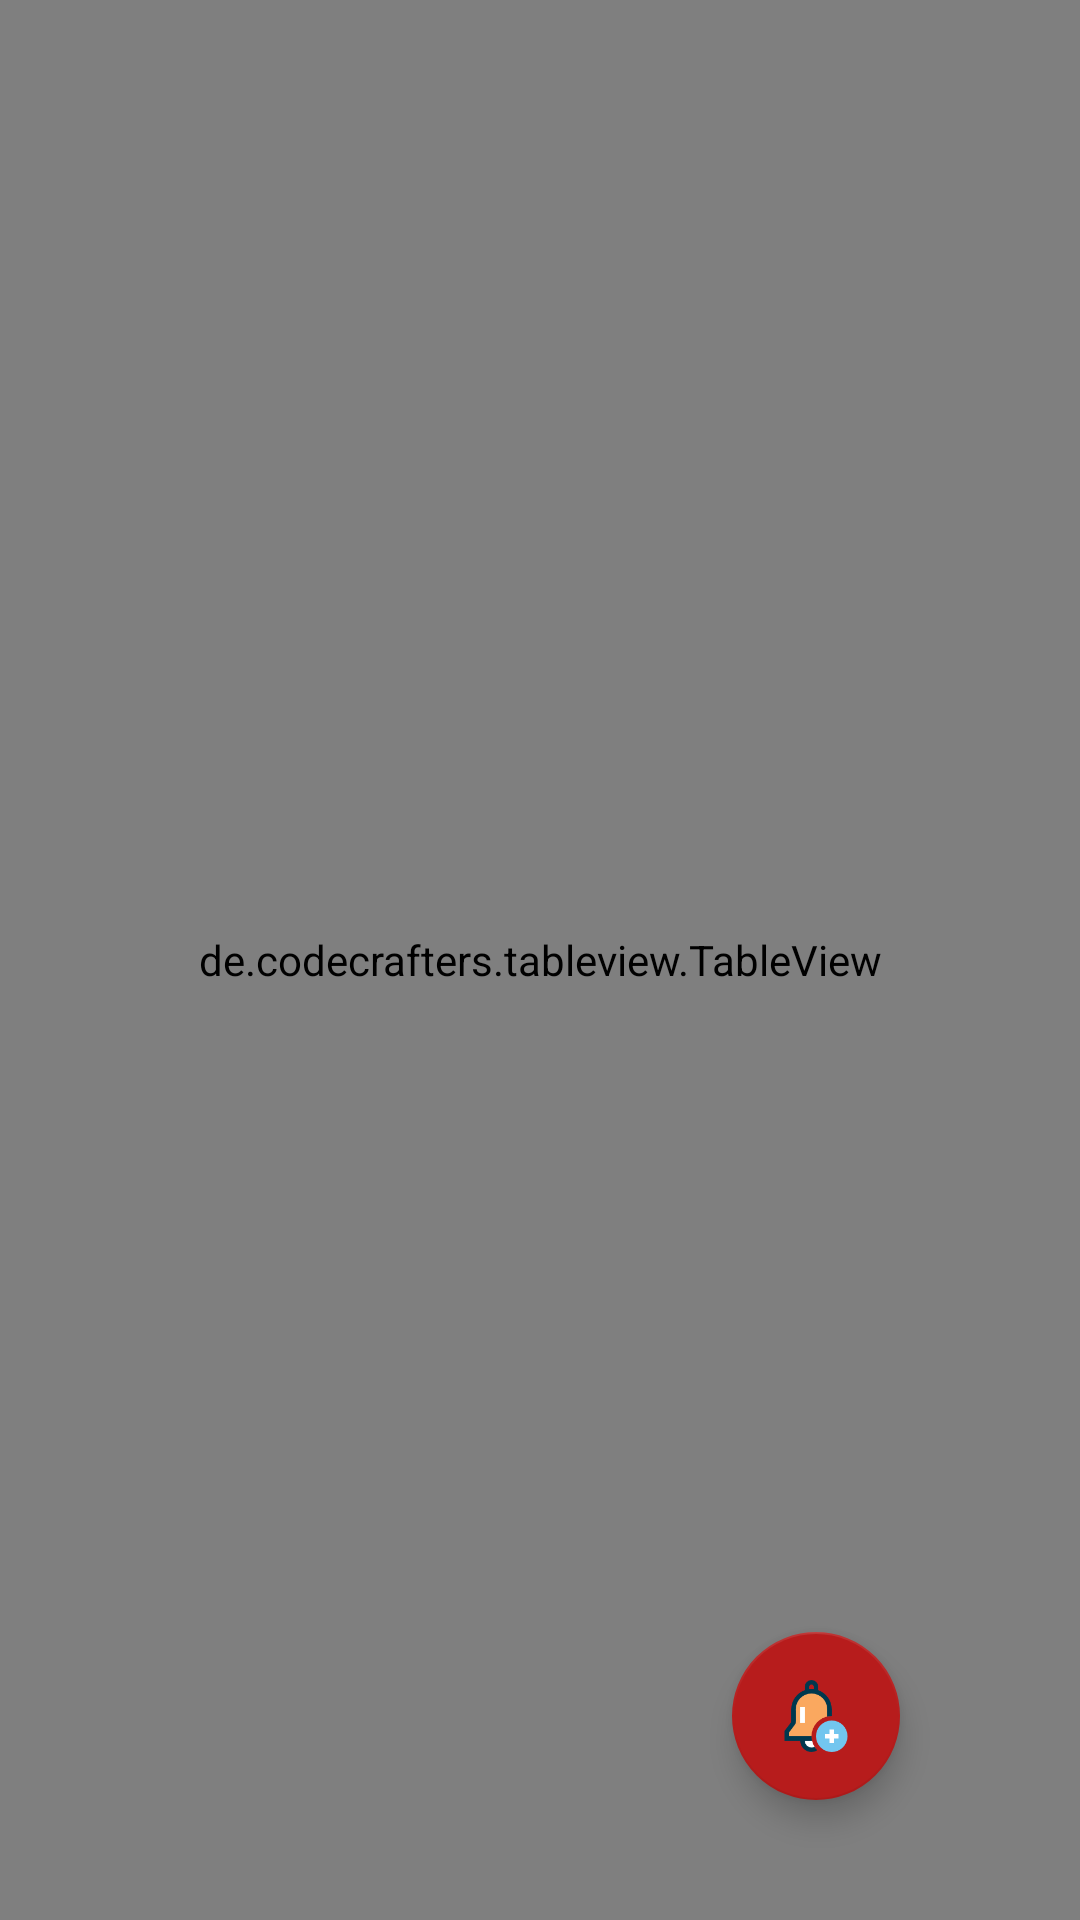

Android layout source for this screen:
<!-- AndroidManifest.xml: application theme AppTheme -->
<!-- res/layout/actvity_playlist.xml -->
<RelativeLayout xmlns:android="http://schemas.android.com/apk/res/android"
    xmlns:tools="http://schemas.android.com/tools"
    android:layout_width="match_parent"
    android:layout_height="match_parent"
    xmlns:app="http://schemas.android.com/apk/res-auto"
    tools:context="datapole.dbmsdhruvrathi.PlaylistActivity">

    
    <TextView
        android:layout_width="match_parent"
        android:layout_height="match_parent"
        android:text="@string/hello_blank_fragment" />

    <android.support.design.widget.FloatingActionButton
        android:id="@+id/fab_add_playlist"
        android:layout_width="wrap_content"
        android:layout_height="wrap_content"
        android:layout_alignParentBottom="true"
        android:layout_alignParentRight="true"
        android:layout_marginBottom="40dp"
        android:layout_marginRight="60dp"
        android:clickable="true"
        android:src="@drawable/bell"
        app:fabSize="normal" />

    <de.codecrafters.tableview.TableView
        xmlns:table="http://schemas.android.com/apk/res-auto"
        android:id="@+id/tableView"
        android:layout_width="match_parent"
        android:layout_height="match_parent"
        table:tableView_columnCount="3" />

</RelativeLayout>
<!-- resources referenced by this layout -->
<resources>
  <!-- drawable bell: png bitmap (drawable, 2488 bytes) -->
  <string name="hello_blank_fragment">Hello blank fragment</string>
  <style name="AppTheme" parent="Theme.AppCompat.Light.NoActionBar">
          
          <item name="colorPrimary">@color/colorPrimary</item>
          <item name="colorPrimaryDark">@color/colorPrimaryDark</item>
          <item name="colorAccent">@color/colorAccent</item>
      </style>
  <color name="colorPrimary">#b71c1c</color>
  <color name="colorPrimaryDark">#b71c1c</color>
  <color name="colorAccent">#b71c1c</color>
</resources>
